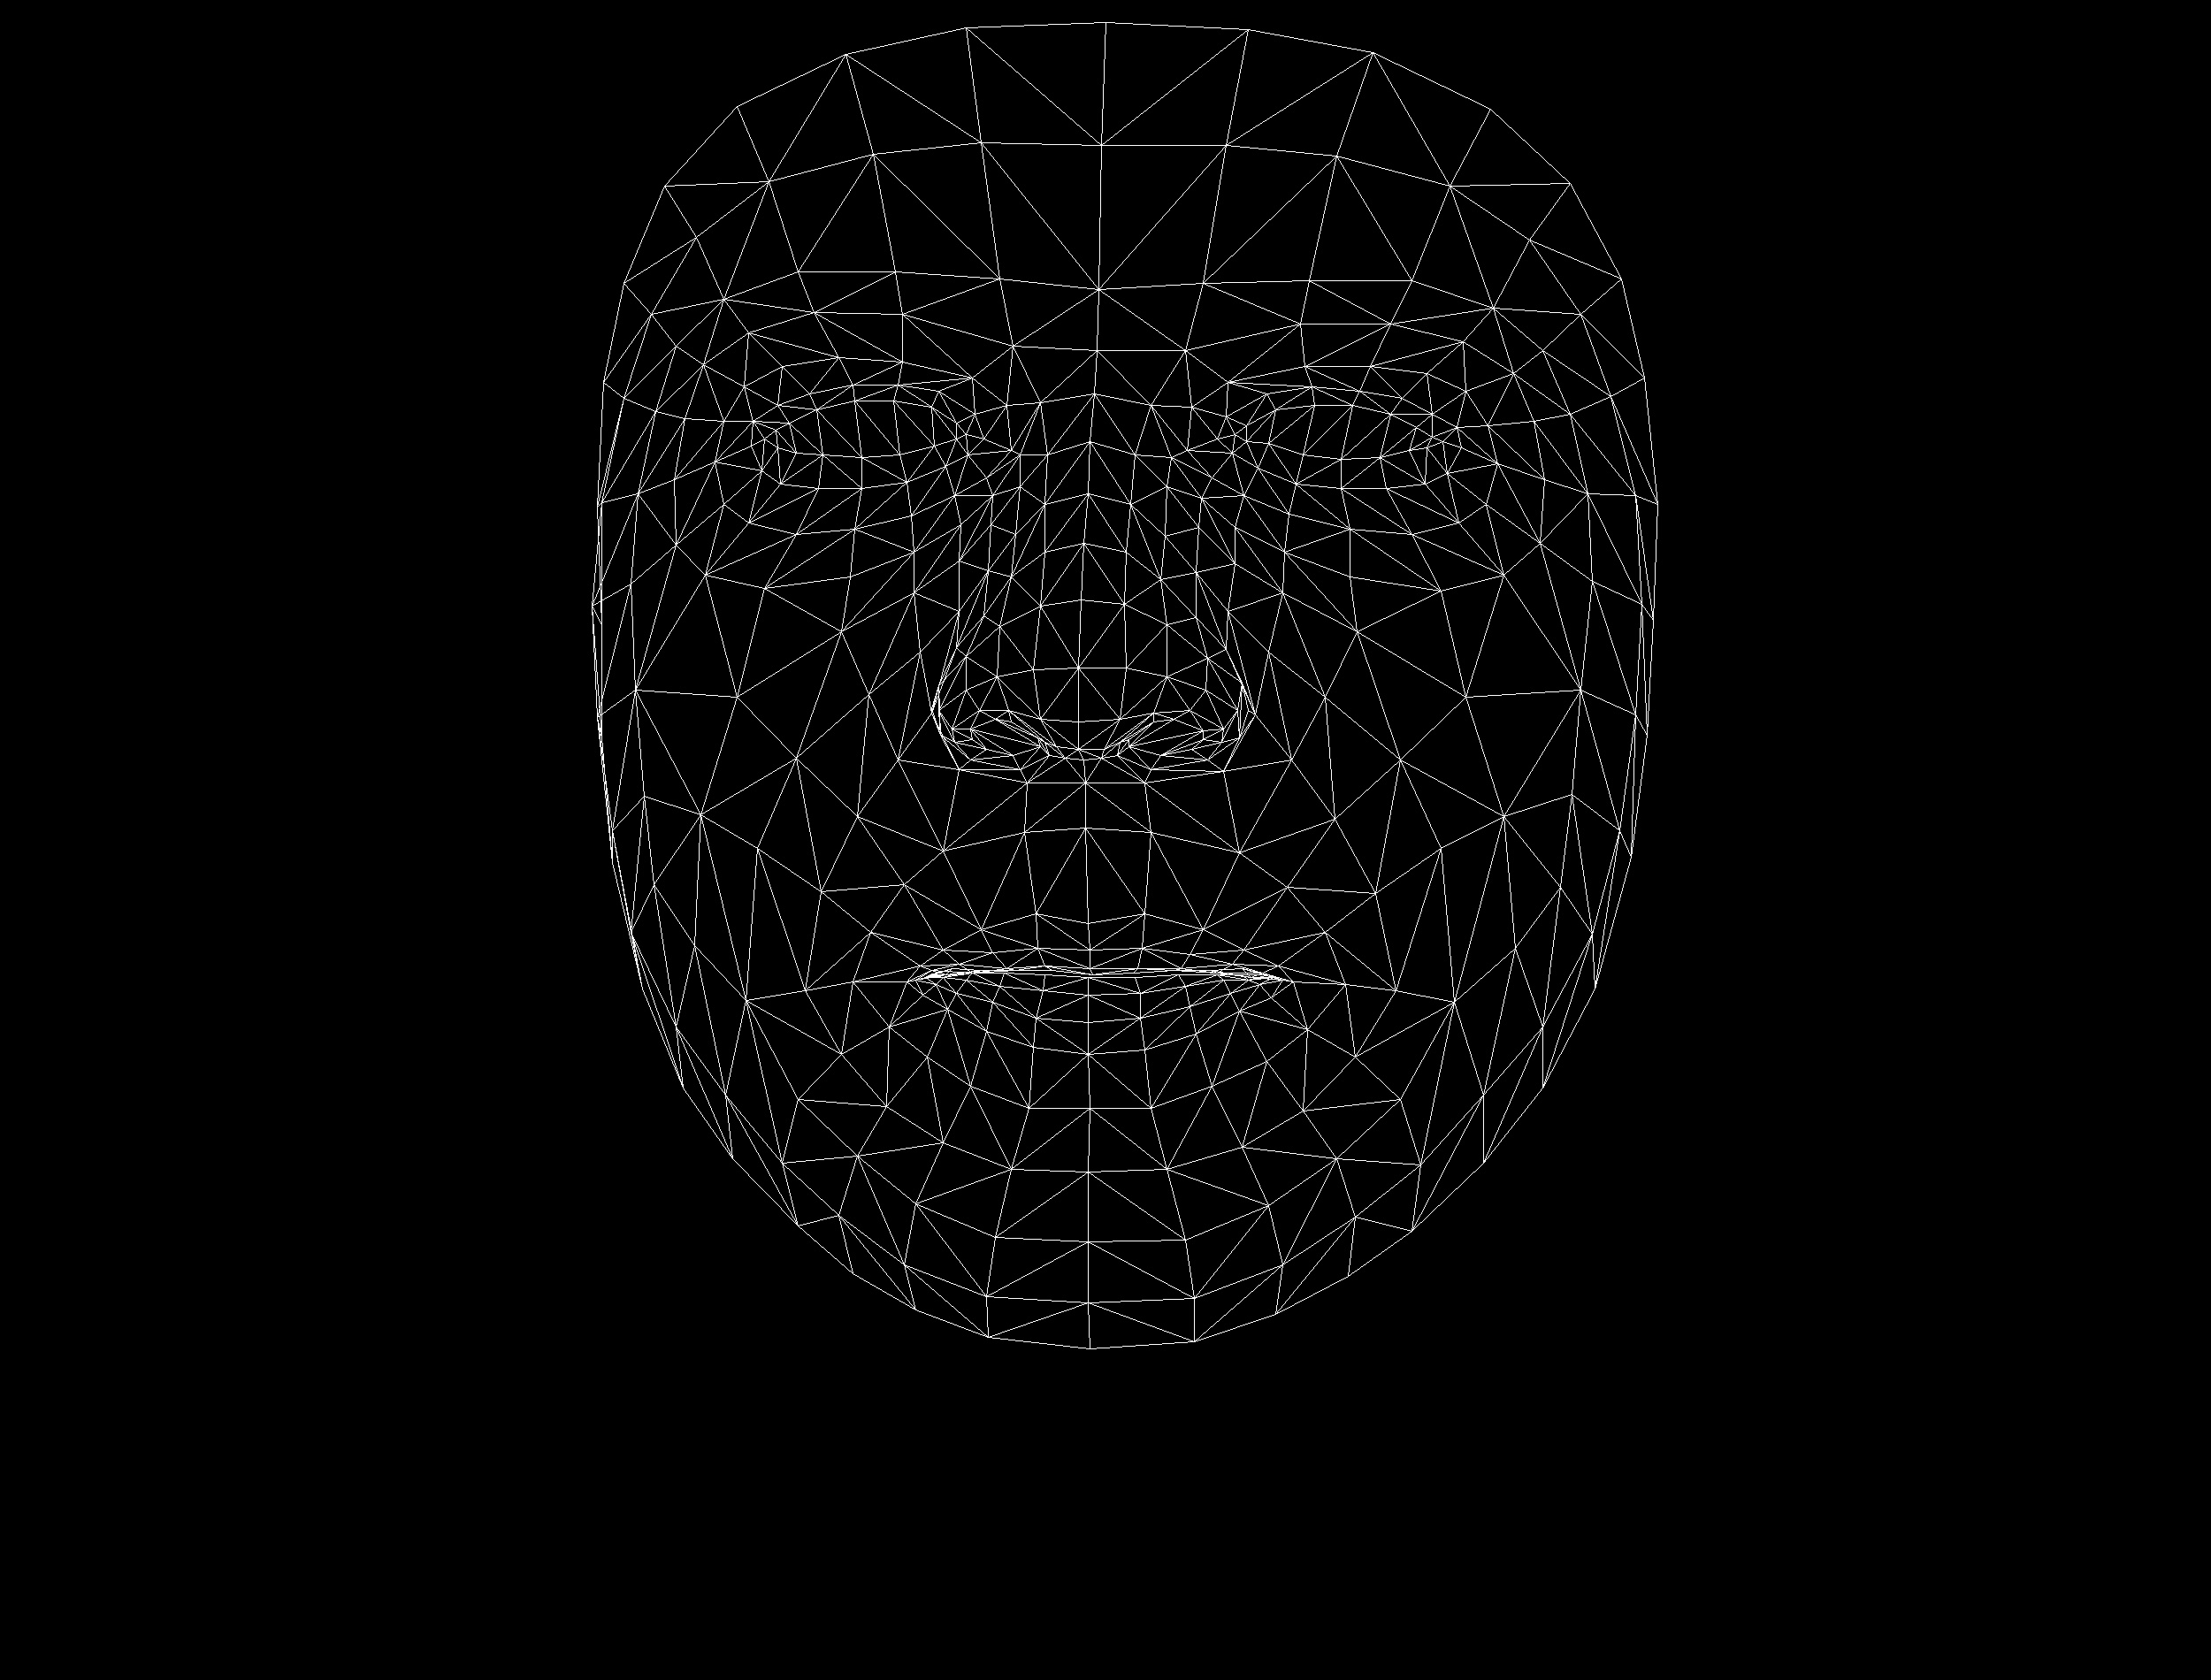

Data behind this chart, as committed beside it:
, x, y
0, 1230, 1044
1, 1219, 816
2, 1227, 885
3, 1181, 624
4, 1219, 755
5, 1222, 678
6, 1232, 499
7, 879, 506
8, 1240, 396
9, 1242, 327
10, 1250, 25
11, 1232, 1074
12, 1232, 1095
13, 1235, 1102
14, 1230, 1105
15, 1230, 1125
16, 1230, 1156
17, 1230, 1192
18, 1232, 1253
19, 1219, 847
20, 1176, 844
21, 705, 320
22, 1025, 545
23, 974, 552
24, 925, 552
25, 861, 532
26, 1069, 527
27, 964, 435
28, 1015, 435
29, 915, 445
30, 879, 458
31, 818, 570
32, 1035, 1361
33, 864, 496
34, 680, 568
35, 762, 542
36, 982, 785
37, 1171, 1033
38, 1181, 1092
39, 1109, 1051
40, 1066, 1074
41, 1138, 1095
42, 1099, 1100
43, 1005, 1161
44, 1176, 813
45, 1168, 757
46, 795, 412
47, 1084, 634
48, 1061, 803
49, 1061, 775
50, 833, 788
51, 1176, 685
52, 920, 353
53, 846, 376
54, 751, 210
55, 1145, 391
56, 1061, 442
57, 964, 1110
58, 726, 1118
59, 1099, 836
... 408 more rows
